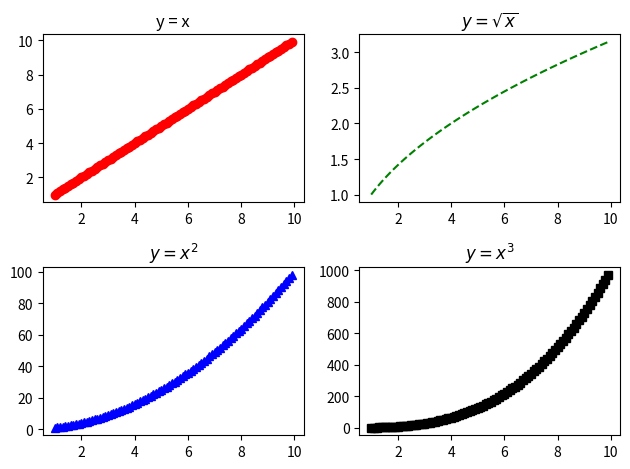

The script that saved this image:
import numpy as np
import matplotlib.pyplot as plt

x = np.arange(1, 10, 0.1)
y_1 = x
y_2 = np.sqrt(x)
y_3 = np.power(x, 2)
y_4 = np.power(x, 3)

plt.figure()  # Create a new figure

# First subplot: y = x
plt.subplot(2, 2, 1)  # Divide figure into 2 rows, 2 columns, chart #1
plt.plot(x, y_1, 'ro')  # Red circles
plt.title("y = x")

# Second subplot: y = sqrt(x)
plt.subplot(2, 2, 2)  # Divide figure into 2 rows, 2 columns, chart #2
plt.plot(x, y_2, 'g--')  # Green dashed line
plt.title("$y = \\sqrt{x}$")  # LaTeX for square root

# Third subplot: y = x^2
plt.subplot(2, 2, 3)  # Divide figure into 2 rows, 2 columns, chart #3
plt.plot(x, y_3, 'b^')  # Blue triangles
plt.title("$y = x^2$")  # LaTeX for x squared

# Fourth subplot: y = x^3
plt.subplot(2, 2, 4)  # Divide figure into 2 rows, 2 columns, chart #4
plt.plot(x, y_4, 'ks')  # Black squares
plt.title("$y = x^3$")  # LaTeX for x cubed

# Display the plot
plt.tight_layout()  # Adjust layout to prevent overlap
plt.show()
